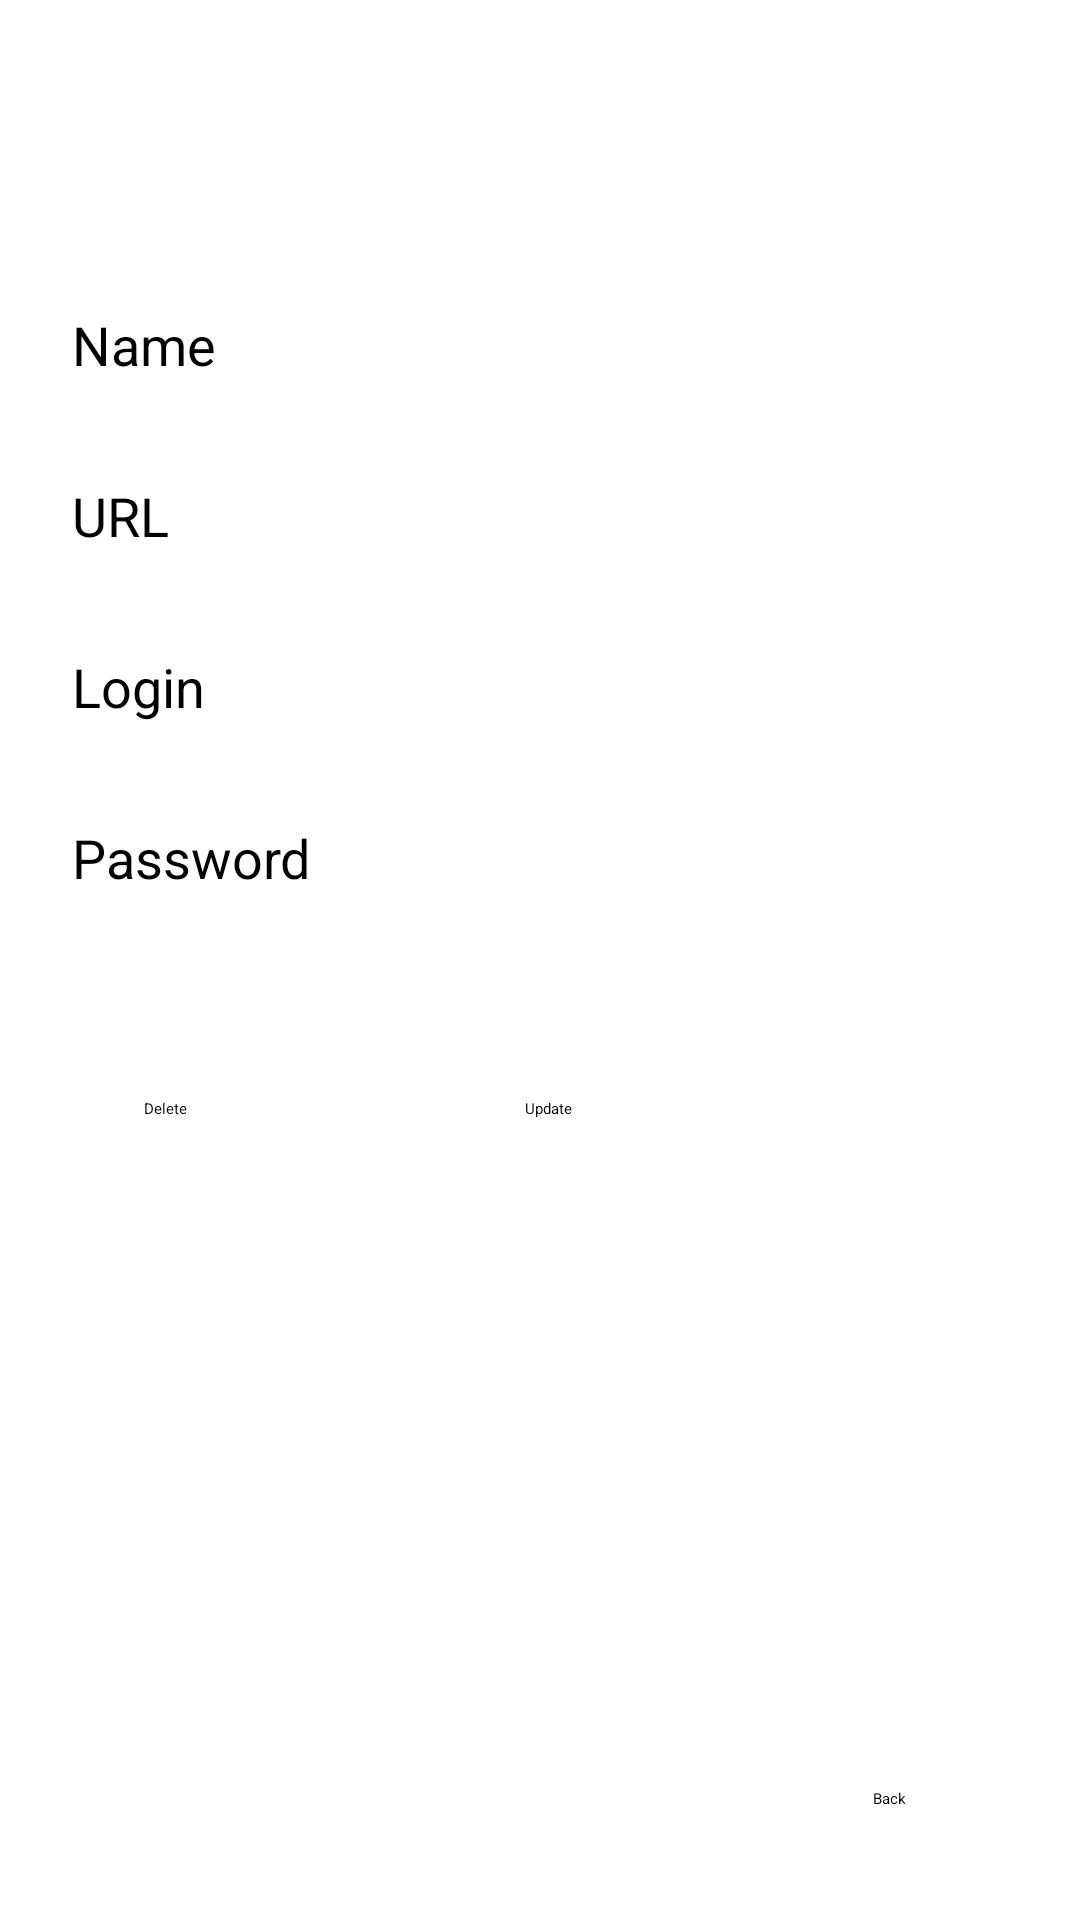

Reconstruct the res/layout file that produces this screen, plus the resources it refers to.
<!-- AndroidManifest.xml: application theme Theme.MobAppProject -->
<!-- res/layout/activity_modify_website.xml -->
<?xml version="1.0" encoding="utf-8"?>
<androidx.constraintlayout.widget.ConstraintLayout xmlns:android="http://schemas.android.com/apk/res/android"
    xmlns:app="http://schemas.android.com/apk/res-auto"
    xmlns:tools="http://schemas.android.com/tools"
    android:layout_width="match_parent"
    android:layout_height="match_parent"
    tools:context=".ModifyWebsite">

    <TextView
        android:id="@+id/txt_nameWebsiteModify"
        android:layout_width="wrap_content"
        android:layout_height="wrap_content"
        android:layout_marginStart="24dp"
        android:layout_marginLeft="24dp"
        android:layout_marginBottom="5dp"
        android:text="Name"
        android:textSize="18sp"
        app:layout_constraintBottom_toTopOf="@+id/nameWebsiteModify"
        app:layout_constraintStart_toStartOf="parent" />

    <EditText
        android:id="@+id/nameWebsiteModify"
        android:layout_width="0dp"
        android:layout_height="wrap_content"
        android:layout_marginStart="24dp"
        android:layout_marginTop="132dp"
        android:layout_marginEnd="24dp"
        android:inputType="textEmailAddress"
        android:selectAllOnFocus="true"
        app:layout_constraintEnd_toEndOf="parent"
        app:layout_constraintStart_toStartOf="parent"
        app:layout_constraintTop_toTopOf="parent" />

    <TextView
        android:id="@+id/txt_urlModify"
        android:layout_width="wrap_content"
        android:layout_height="wrap_content"
        android:layout_marginStart="24dp"
        android:layout_marginLeft="24dp"
        android:layout_marginBottom="5dp"
        android:text="URL"
        android:textSize="18sp"
        app:layout_constraintBottom_toTopOf="@+id/urlModify"
        app:layout_constraintStart_toStartOf="parent" />

    <EditText
        android:id="@+id/urlModify"
        android:layout_width="0dp"
        android:layout_height="wrap_content"
        android:layout_marginStart="24dp"
        android:layout_marginTop="50dp"
        android:layout_marginEnd="24dp"
        android:inputType="textShortMessage"
        android:selectAllOnFocus="true"
        app:layout_constraintEnd_toEndOf="parent"
        app:layout_constraintHorizontal_bias="1.0"
        app:layout_constraintStart_toStartOf="parent"
        app:layout_constraintTop_toBottomOf="@+id/nameWebsiteModify" />

    <TextView
        android:id="@+id/txt_loginWebsiteModify"
        android:layout_width="wrap_content"
        android:layout_height="wrap_content"
        android:layout_marginStart="24dp"
        android:layout_marginLeft="24dp"
        android:layout_marginBottom="5dp"
        android:text="Login"
        android:textSize="18sp"
        app:layout_constraintBottom_toTopOf="@+id/loginWebsiteModify"
        app:layout_constraintStart_toStartOf="parent" />

    <EditText
        android:id="@+id/loginWebsiteModify"
        android:layout_width="0dp"
        android:layout_height="wrap_content"
        android:layout_marginStart="24dp"
        android:layout_marginTop="50dp"
        android:layout_marginEnd="24dp"
        android:inputType="textShortMessage"
        android:selectAllOnFocus="true"
        app:layout_constraintEnd_toEndOf="parent"
        app:layout_constraintHorizontal_bias="0.0"
        app:layout_constraintStart_toStartOf="parent"
        app:layout_constraintTop_toBottomOf="@+id/urlModify" />

    <TextView
        android:id="@+id/txt_passwordWebsiteModify"
        android:layout_width="wrap_content"
        android:layout_height="wrap_content"
        android:layout_marginStart="24dp"
        android:layout_marginLeft="24dp"
        android:layout_marginBottom="5dp"
        android:text="Password"
        android:textSize="18sp"
        app:layout_constraintBottom_toTopOf="@+id/passwordWebsiteModify"
        app:layout_constraintStart_toStartOf="parent" />

    <EditText
        android:id="@+id/passwordWebsiteModify"
        android:layout_width="0dp"
        android:layout_height="wrap_content"
        android:layout_marginStart="24dp"
        android:layout_marginTop="50dp"
        android:layout_marginEnd="24dp"
        android:imeOptions="actionDone"
        android:inputType="textPassword"
        android:selectAllOnFocus="true"
        app:layout_constraintEnd_toEndOf="parent"
        app:layout_constraintHorizontal_bias="0.0"
        app:layout_constraintStart_toStartOf="parent"
        app:layout_constraintTop_toBottomOf="@+id/loginWebsiteModify" />

    <Button
        android:id="@+id/btn_delete"
        android:layout_width="137dp"
        android:layout_height="45dp"
        android:layout_marginStart="48dp"
        android:layout_marginLeft="48dp"
        android:layout_marginTop="56dp"
        android:layout_marginBottom="200dp"
        android:onClick="onClick"
        android:text="Delete"
        app:layout_constraintBottom_toBottomOf="parent"
        app:layout_constraintEnd_toStartOf="@+id/btn_update"
        app:layout_constraintHorizontal_bias="0.0"
        app:layout_constraintStart_toStartOf="parent"
        app:layout_constraintTop_toBottomOf="@+id/passwordWebsiteModify"
        app:layout_constraintVertical_bias="0.0" />

    <Button
        android:id="@+id/btn_update"
        android:layout_width="137dp"
        android:layout_height="45dp"
        android:layout_marginTop="56dp"
        android:layout_marginEnd="48dp"
        android:layout_marginRight="48dp"
        android:layout_marginBottom="200dp"
        android:onClick="onClick"
        android:text="Update"
        app:layout_constraintBottom_toBottomOf="parent"
        app:layout_constraintEnd_toEndOf="parent"
        app:layout_constraintTop_toBottomOf="@+id/passwordWebsiteModify"
        app:layout_constraintVertical_bias="0.0" />

    <TextView
        android:id="@+id/txt_backModify"
        android:layout_width="54dp"
        android:layout_height="29dp"
        android:layout_marginStart="300dp"
        android:layout_marginLeft="300dp"
        android:layout_marginTop="200dp"
        android:layout_marginEnd="24dp"
        android:layout_marginRight="24dp"
        android:layout_marginBottom="15dp"
        android:clickable="true"
        android:onClick="onClick"
        android:text="Back"
        app:layout_constraintBottom_toBottomOf="parent"
        app:layout_constraintEnd_toEndOf="parent"
        app:layout_constraintStart_toStartOf="parent"
        app:layout_constraintTop_toBottomOf="@+id/confirmPassword" />
</androidx.constraintlayout.widget.ConstraintLayout>
<!-- resources referenced by this layout -->
<resources>

</resources>
